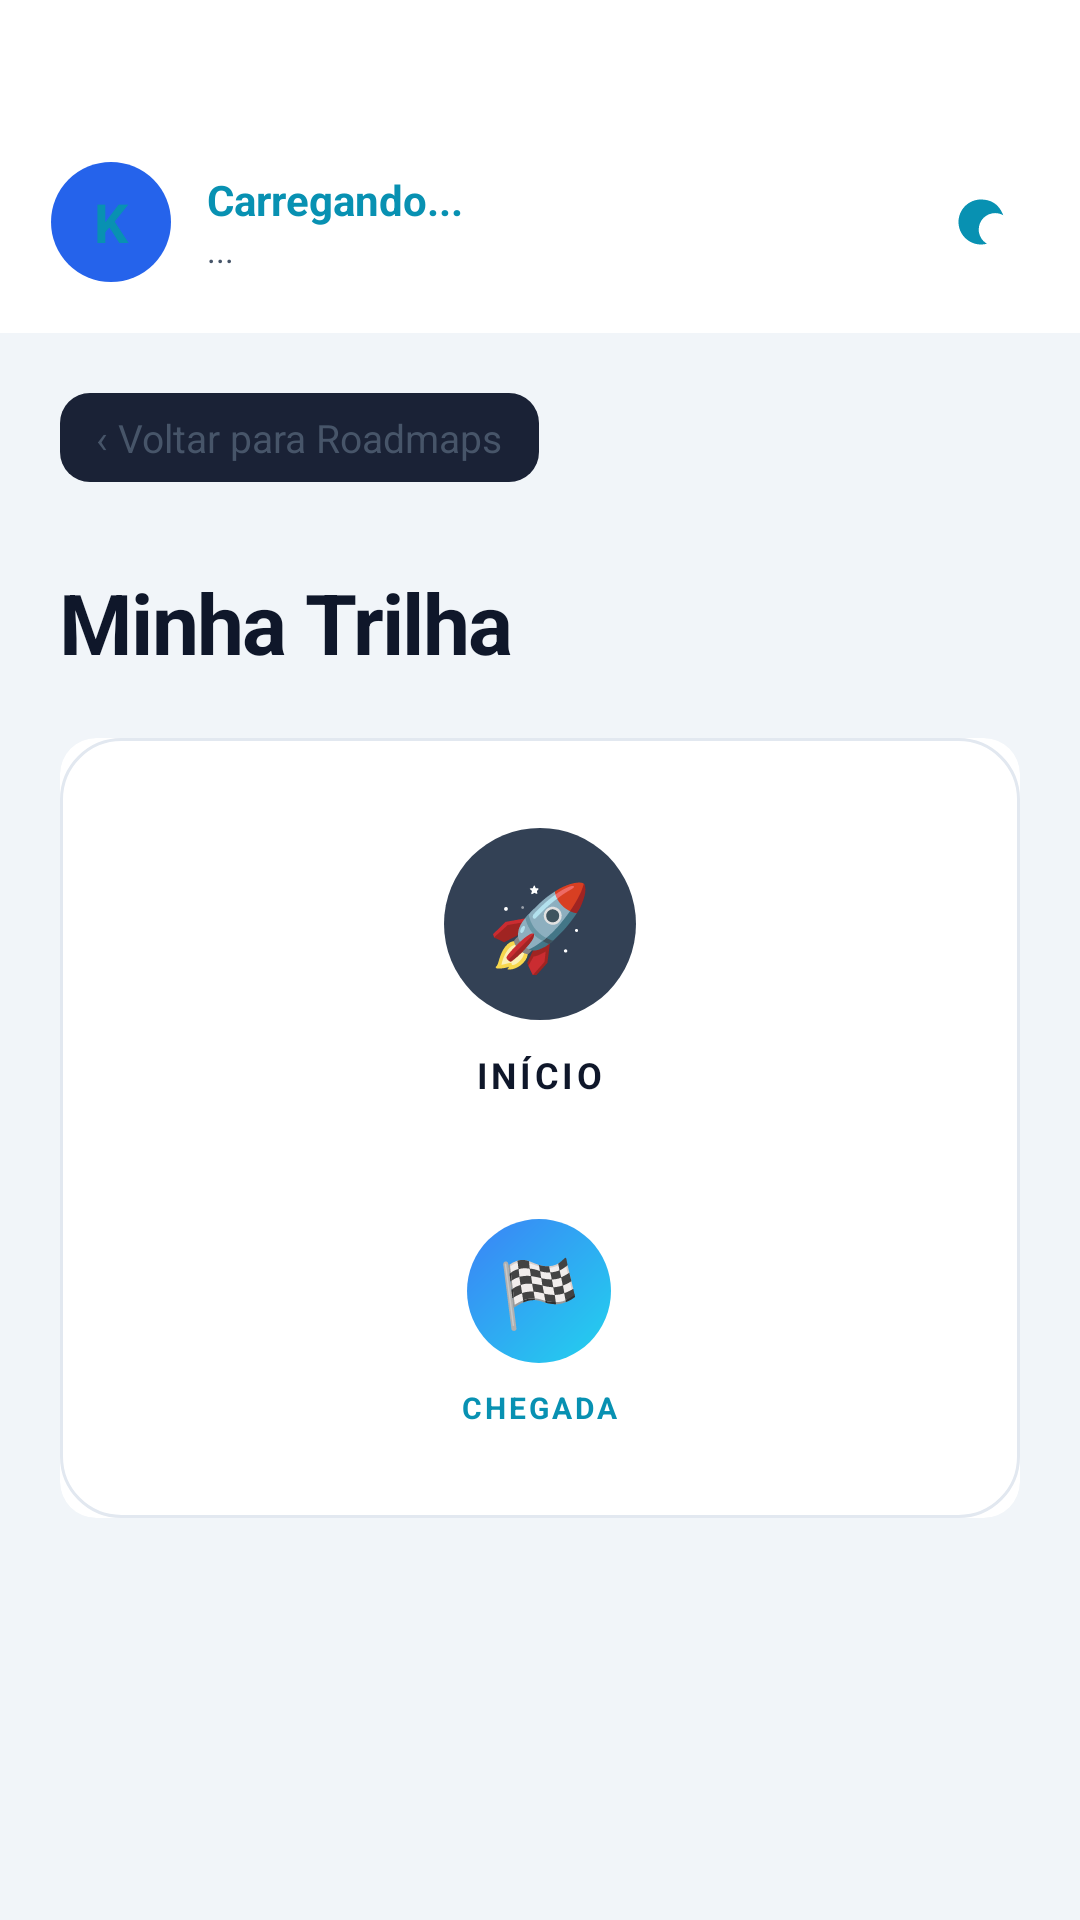

Android layout source for this screen:
<!-- AndroidManifest.xml: application theme Theme.GrowMapApp -->
<!-- res/layout/activity_roadmap_trail.xml -->
<?xml version="1.0" encoding="utf-8"?>
<RelativeLayout xmlns:android="http://schemas.android.com/apk/res/android"
    xmlns:app="http://schemas.android.com/apk/res-auto"
    android:layout_width="match_parent"
    android:layout_height="match_parent"
    android:background="@color/bg_dark">

    
    <LinearLayout
        android:id="@+id/topNavbar"
        android:layout_width="match_parent"
        android:layout_height="wrap_content"
        android:background="@color/bg_header"
        android:orientation="horizontal"
        android:paddingTop="54dp"
        android:paddingBottom="17dp"
        android:paddingStart="17dp"
        android:paddingEnd="17dp"
        android:gravity="center_vertical"
        android:layout_alignParentTop="true">

        <TextView
            android:id="@+id/tvHeaderAvatar"
            android:layout_width="40dp"
            android:layout_height="40dp"
            android:background="@drawable/bg_avatar"
            android:gravity="center"
            android:text="K"
            android:textColor="@color/accent_cyan"
            android:textSize="18sp"
            android:textStyle="bold"/>

        <LinearLayout
            android:layout_width="0dp"
            android:layout_height="wrap_content"
            android:layout_weight="1"
            android:layout_marginStart="12dp"
            android:orientation="vertical">
            <TextView
                android:id="@+id/tvHeaderUserName"
                android:layout_width="wrap_content"
                android:layout_height="wrap_content"
                android:text="Carregando..."
                android:textColor="@color/accent_cyan"
                android:textStyle="bold"
                android:textSize="14sp"/>
            <TextView
                android:id="@+id/tvHeaderUserRole"
                android:layout_width="wrap_content"
                android:layout_height="wrap_content"
                android:text="..."
                android:textColor="@color/text_secondary"
                android:textSize="11sp"/>
        </LinearLayout>

        <ImageView
            android:id="@+id/btnThemeToggle"
            android:layout_width="32dp"
            android:layout_height="32dp"
            android:background="?attr/selectableItemBackgroundBorderless"
            android:padding="6dp"
            android:src="@drawable/ic_moon"
            app:tint="@color/accent_cyan"
            android:clickable="true"
            android:focusable="true"
            android:contentDescription="Alternar Tema"/>
    </LinearLayout>

    <androidx.core.widget.NestedScrollView
        android:layout_width="match_parent"
        android:layout_height="match_parent"
        android:layout_below="@id/topNavbar"
        android:fillViewport="true">

        <LinearLayout
            android:layout_width="match_parent"
            android:layout_height="wrap_content"
            android:orientation="vertical"
            android:paddingHorizontal="20dp"
            android:paddingBottom="32dp">

            
            <TextView
                android:id="@+id/btnBack"
                android:layout_width="wrap_content"
                android:layout_height="wrap_content"
                android:layout_marginTop="20dp"
                android:background="@drawable/bg_back"
                android:paddingHorizontal="12dp"
                android:paddingVertical="6dp"
                android:text="‹ Voltar para Roadmaps"
                android:textColor="@color/text_secondary"
                android:textSize="13sp"
                android:clickable="true"
                android:focusable="true"/>

            
            <TextView
                android:id="@+id/tvTrailTitleContent"
                android:layout_width="match_parent"
                android:layout_height="wrap_content"
                android:layout_marginTop="28dp"
                android:text="Minha Trilha"
                android:textColor="@color/text_primary"
                android:textSize="28sp"
                android:textStyle="bold"
                android:letterSpacing="-0.02" />

            
            <androidx.cardview.widget.CardView
                android:layout_width="match_parent"
                android:layout_height="wrap_content"
                android:layout_marginTop="20dp"
                app:cardCornerRadius="12dp"
                app:cardElevation="0dp"
                app:cardBackgroundColor="@color/bg_card">

                <LinearLayout
                    android:layout_width="match_parent"
                    android:layout_height="wrap_content"
                    android:orientation="vertical"
                    android:paddingVertical="30dp"
                    android:background="@drawable/bg_roadmap_panel">

                    
                    <LinearLayout
                        android:layout_width="wrap_content"
                        android:layout_height="wrap_content"
                        android:layout_gravity="center_horizontal"
                        android:orientation="vertical"
                        android:gravity="center"
                        android:layout_marginBottom="20dp">
                        <FrameLayout
                            android:layout_width="64dp"
                            android:layout_height="64dp"
                            android:background="@drawable/bg_avatar"
                            android:backgroundTint="#334155">
                            <TextView
                                android:layout_width="wrap_content"
                                android:layout_height="wrap_content"
                                android:layout_gravity="center"
                                android:text="🚀"
                                android:textSize="28sp"/>
                        </FrameLayout>
                        <TextView
                            android:layout_width="wrap_content"
                            android:layout_height="wrap_content"
                            android:layout_marginTop="10dp"
                            android:text="INÍCIO"
                            android:textColor="@color/text_primary"
                            android:textSize="12sp"
                            android:textStyle="bold"
                            android:letterSpacing="0.1"/>
                    </LinearLayout>

                    
                    <androidx.recyclerview.widget.RecyclerView
                        android:id="@+id/rvTrailPath"
                        android:layout_width="match_parent"
                        android:layout_height="wrap_content"
                        android:nestedScrollingEnabled="false" />

                    
                    <LinearLayout
                        android:layout_width="wrap_content"
                        android:layout_height="wrap_content"
                        android:layout_marginTop="20dp"
                        android:layout_gravity="center_horizontal"
                        android:orientation="vertical"
                        android:gravity="center">
                        <FrameLayout
                            android:layout_width="48dp"
                            android:layout_height="48dp"
                            android:background="@drawable/bg_avatar_cyan">
                            <TextView
                                android:layout_width="wrap_content"
                                android:layout_height="wrap_content"
                                android:layout_gravity="center"
                                android:text="🏁"
                                android:textSize="22sp"/>
                        </FrameLayout>
                        <TextView
                            android:layout_width="wrap_content"
                            android:layout_height="wrap_content"
                            android:layout_marginTop="8dp"
                            android:text="CHEGADA"
                            android:textColor="@color/accent_cyan"
                            android:textSize="10sp"
                            android:textStyle="bold"
                            android:letterSpacing="0.1"/>
                    </LinearLayout>
                </LinearLayout>
            </androidx.cardview.widget.CardView>

        </LinearLayout>
    </androidx.core.widget.NestedScrollView>
</RelativeLayout>
<!-- resources referenced by this layout -->
<resources>
  <color name="accent_cyan">#0891B2</color>
  <color name="bg_card">#FFFFFF</color>
  <color name="bg_dark">#F1F5F9</color>
  <color name="bg_header">#FFFFFF</color>
  <color name="text_primary">#0F172A</color>
  <color name="text_secondary">#475569</color>
  <!-- drawable bg_avatar (drawable) -->
  <?xml version="1.0" encoding="utf-8"?>
  <shape xmlns:android="http://schemas.android.com/apk/res/android" android:shape="oval">
      <solid android:color="@color/avatar_blue"/>
  </shape>
  <!-- drawable bg_avatar_cyan (drawable) -->
  <shape xmlns:android="http://schemas.android.com/apk/res/android" android:shape="oval">
      <gradient android:startColor="#22D3EE" android:endColor="#3B82F6" android:angle="135"/>
  </shape>
  <!-- drawable bg_back (drawable) -->
  <shape xmlns:android="http://schemas.android.com/apk/res/android" android:shape="rectangle">
      <solid android:color="#1A2236"/>
      <corners android:radius="10dp"/>
  </shape>
  <!-- drawable bg_roadmap_panel (drawable) -->
  <?xml version="1.0" encoding="utf-8"?>
  <shape xmlns:android="http://schemas.android.com/apk/res/android" android:shape="rectangle">
      <solid android:color="@color/roadmap_panel_bg"/>
      <corners android:radius="20dp"/>
      <stroke android:width="1dp" android:color="@color/roadmap_panel_stroke"/>
  </shape>
  <!-- drawable ic_moon (drawable) -->
  <vector xmlns:android="http://schemas.android.com/apk/res/android"
      android:width="24dp"
      android:height="24dp"
      android:viewportWidth="24"
      android:viewportHeight="24">
      <path
          android:fillColor="#FFFFFF"
          android:pathData="M12,3c-4.97,0-9,4.03-9,9s4.03,9,9,9c0.83,0,1.63-0.11,2.39-0.31c-1.97-1.12-3.3-3.25-3.3-5.69c0-3.62,2.94-6.56,6.56-6.56c1.19,0,2.31,0.32,3.27,0.87C19.14,4.64,15.82,3,12,3z"/>
  </vector>
  <style name="Theme.GrowMapApp" parent="Base.Theme.GrowMapApp" />
  <color name="avatar_blue">#2563EB</color>
  <color name="roadmap_panel_bg">#FFFFFF</color>
  <color name="roadmap_panel_stroke">#E2E8F0</color>
  <style name="Base.Theme.GrowMapApp" parent="Theme.Material3.DayNight.NoActionBar">
          
          
      </style>
</resources>
